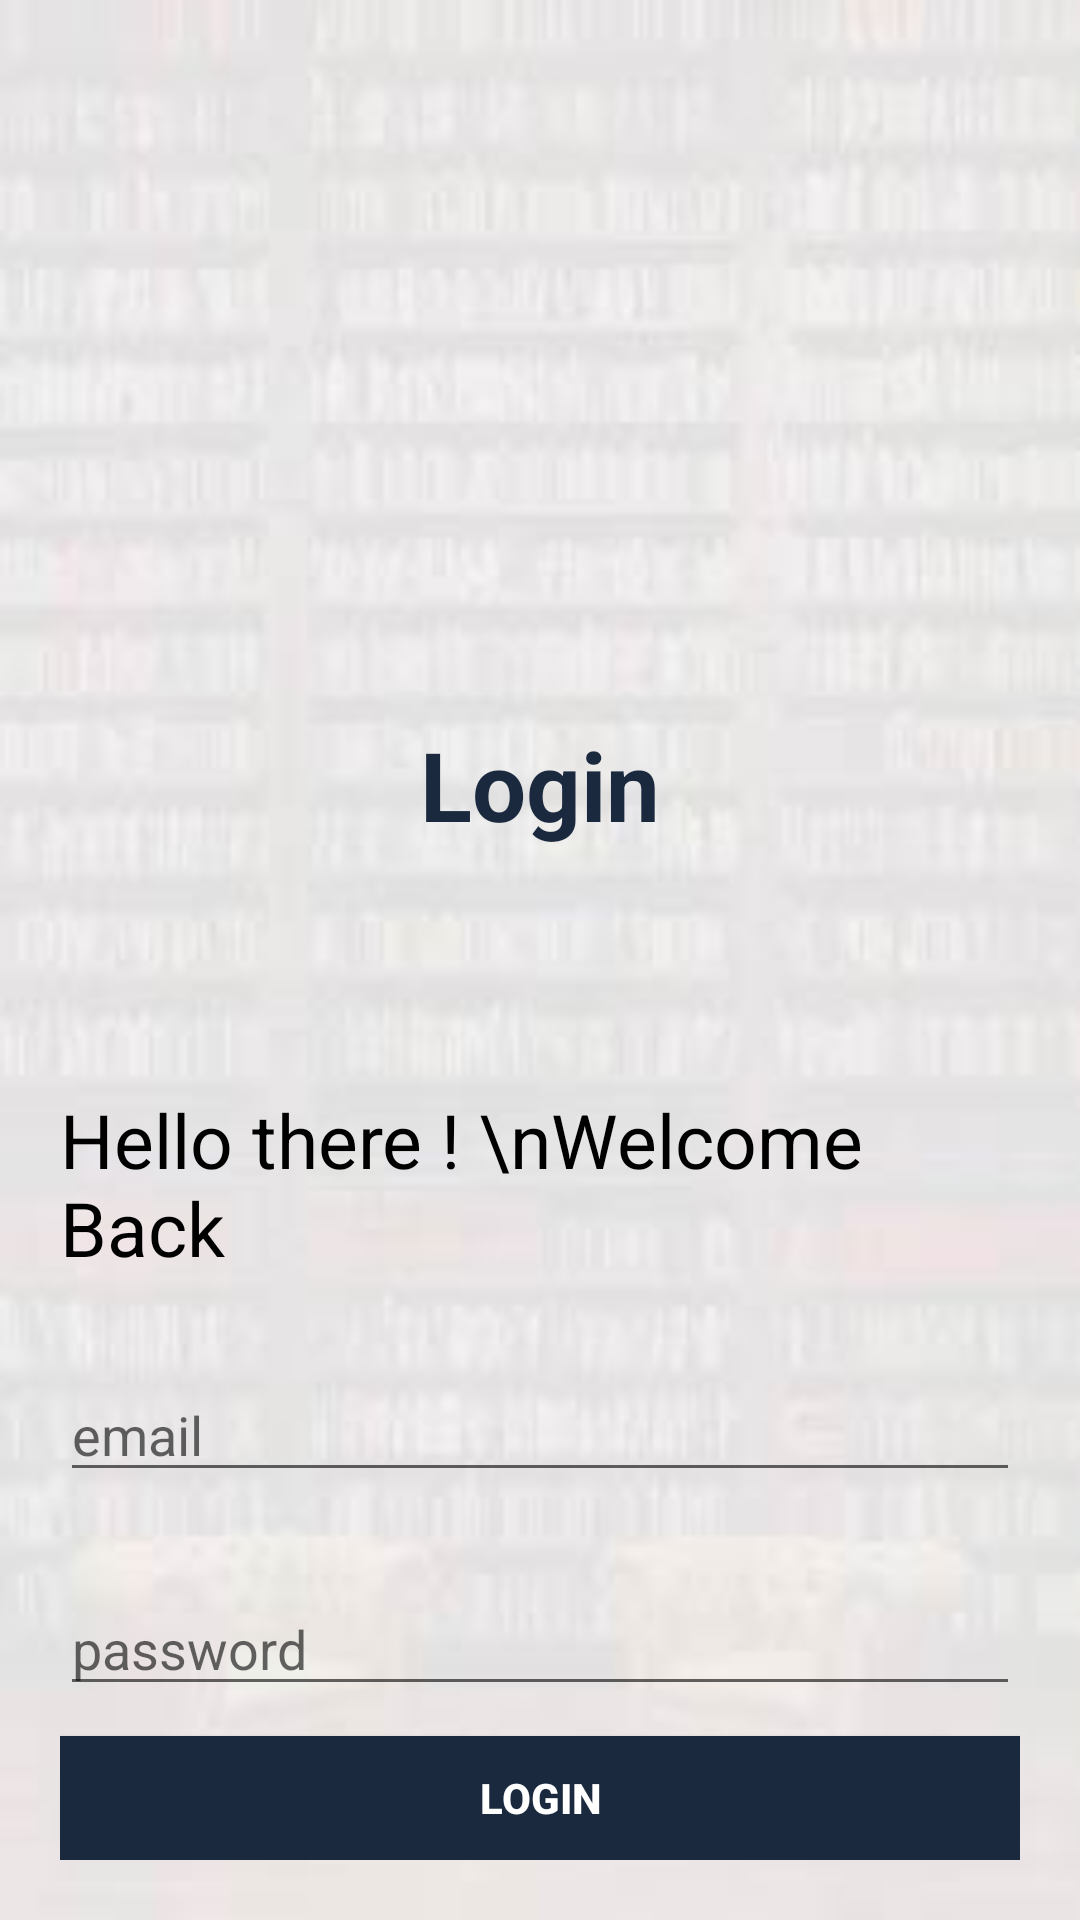

Here is an Android app screen rendered from its layout file. Give the layout XML and the strings, colors and styles it references.
<!-- AndroidManifest.xml: application theme AppTheme -->
<!-- res/layout/activity_login.xml -->
<?xml version="1.0" encoding="utf-8"?>
<RelativeLayout xmlns:android="http://schemas.android.com/apk/res/android"
    xmlns:app="http://schemas.android.com/apk/res-auto"
    xmlns:tools="http://schemas.android.com/tools"
    android:layout_width="match_parent"
    android:layout_height="match_parent"
    android:orientation="vertical"
    android:background="@drawable/wallpapers"
    android:padding="20dp"
    tools:context=".LoginActivity">
    <ImageView
        android:id="@+id/gambar"
        android:layout_width="200dp"
        android:layout_height="100dp"
        android:src="@drawable/admin"
        android:layout_marginTop="120dp"
        android:layout_centerHorizontal="true"/>
    <TextView
        android:id="@+id/tulisanlogin"
        android:layout_below="@id/gambar"
        android:layout_width="wrap_content"
        android:layout_height="wrap_content"
        android:text="Login"
        android:textSize="32sp"
        android:textStyle="bold"
        android:textColor="#1A293E"
        android:layout_centerHorizontal="true"/>
    <TextView
        android:id="@+id/welcomeback"
        android:layout_width="match_parent"
        android:layout_height="wrap_content"
        android:layout_below="@id/tulisanlogin"
        android:text="Hello there ! \nWelcome Back"
        android:textColor="#000000"
        android:layout_marginTop="80dp"
        android:textSize="25sp"/>
    <EditText
        android:id="@+id/email"
        android:layout_width="match_parent"
        android:layout_height="wrap_content"
        android:layout_below="@id/welcomeback"
        android:inputType="textEmailAddress"
        android:layout_marginTop="30dp"
        android:hint="email"/>
    <EditText
        android:id="@+id/password"
        android:layout_width="match_parent"
        android:layout_height="wrap_content"
        android:layout_below="@id/email"
        android:layout_marginTop="30dp"
        android:inputType="textPassword"
        android:hint="password"/>
    <Button
        android:id="@+id/login1"
        android:layout_width="match_parent"
        android:layout_height="wrap_content"
        android:layout_below="@id/password"
        android:layout_marginTop="10dp"
        android:textColor="#ffffff"
        android:textStyle="bold"
        android:text="Login"
        android:onClick="loginProses"
        android:textSize="14sp"
        android:background="#1A293E"/>
    <TextView
        android:layout_below="@id/login1"
        android:id="@+id/donthave"
        android:layout_width="wrap_content"
        android:layout_height="wrap_content"
        android:layout_marginTop="15dp"
        android:text="Don't have an account ?  "
        android:textSize="16sp"
        android:layout_centerHorizontal="true"/>
    <TextView
        android:id="@+id/signup1"
        android:layout_width="wrap_content"
        android:layout_height="wrap_content"
        android:layout_toRightOf="@id/donthave"
        android:layout_below="@id/login1"
        android:layout_marginTop="15dp"
        android:text="Sign up"
        android:textSize="16sp"
        android:textColor="#1A293E"
        android:textStyle="bold"
        android:gravity="center"
        android:onClick="signupProses"
        android:layout_centerHorizontal="true"/>
</RelativeLayout>
<!-- resources referenced by this layout -->
<resources>
  <!-- drawable wallpapers: jpg bitmap (drawable, 18894 bytes) -->
  <style name="AppTheme" parent="Theme.AppCompat.Light.NoActionBar">
          
          <item name="colorPrimary">@color/colorPrimary</item>
          <item name="colorPrimaryDark">@color/colorPrimaryDark</item>
          <item name="colorAccent">@color/colorAccent</item>
      </style>
  <color name="colorPrimary">#008577</color>
  <color name="colorPrimaryDark">#1A293E</color>
  <color name="colorAccent">#D81B60</color>
</resources>
